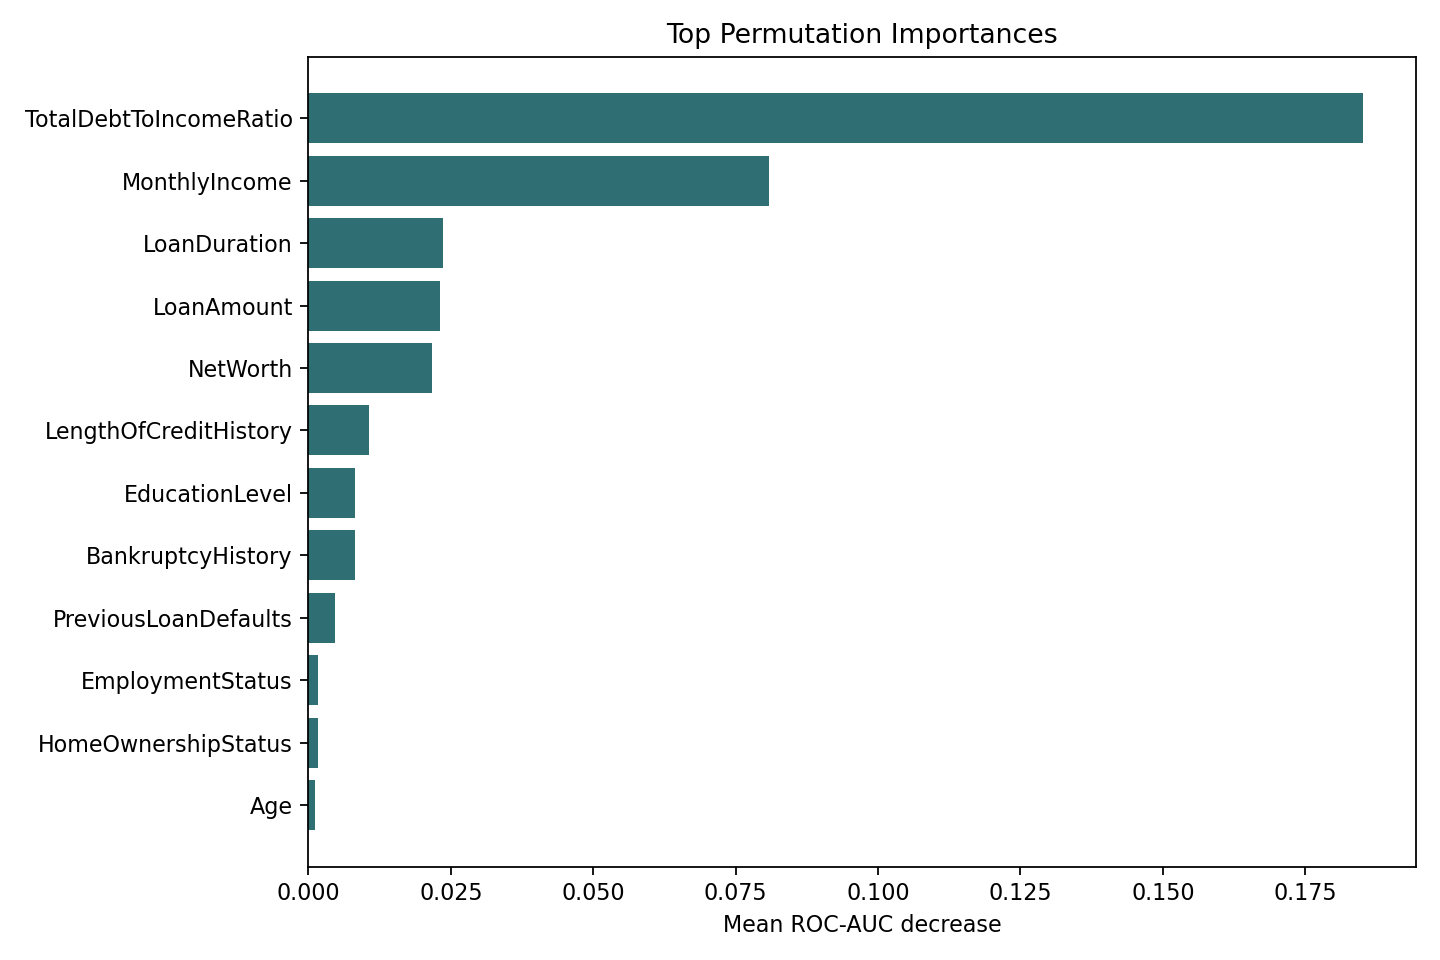

Source data for this figure (header and first rows):
feature, importance
TotalDebtToIncomeRatio, 0.1852
MonthlyIncome, 0.08079
LoanDuration, 0.02371
LoanAmount, 0.02319
NetWorth, 0.02177
LengthOfCreditHistory, 0.01056
EducationLevel, 0.008229
BankruptcyHistory, 0.008102
PreviousLoanDefaults, 0.004742
EmploymentStatus, 0.001666
HomeOwnershipStatus, 0.001605
Age, 0.001158
CreditScore, 0.0006932
PaymentHistory, 0.0006704
TotalAssets, 0.0004906
SavingsAccountBalance, 0.0001362
Experience, 0.0001327
MonthlyDebtPayments, 0.0001122
LoanPurpose, 0.0001034
MaritalStatus, 5.374452245716643e-05
TotalLiabilities, 4.762781849465547e-05
NumberOfOpenCreditLines, 3.711258583991572e-05
NumberOfDependents, 9.690508524751173e-06
UtilityBillsPaymentHistory, 3.2988965190439145e-06
DebtToIncomeRatio, -2.611626411086476e-06
NumberOfCreditInquiries, -2.7490804326957273e-06
CreditCardUtilizationRate, -7.2163361356958335e-06
AnnualIncome, -7.49124417893654e-06
CheckingAccountBalance, -1.3539221130698386e-05
JobTenure, -2.714716927194605e-05
